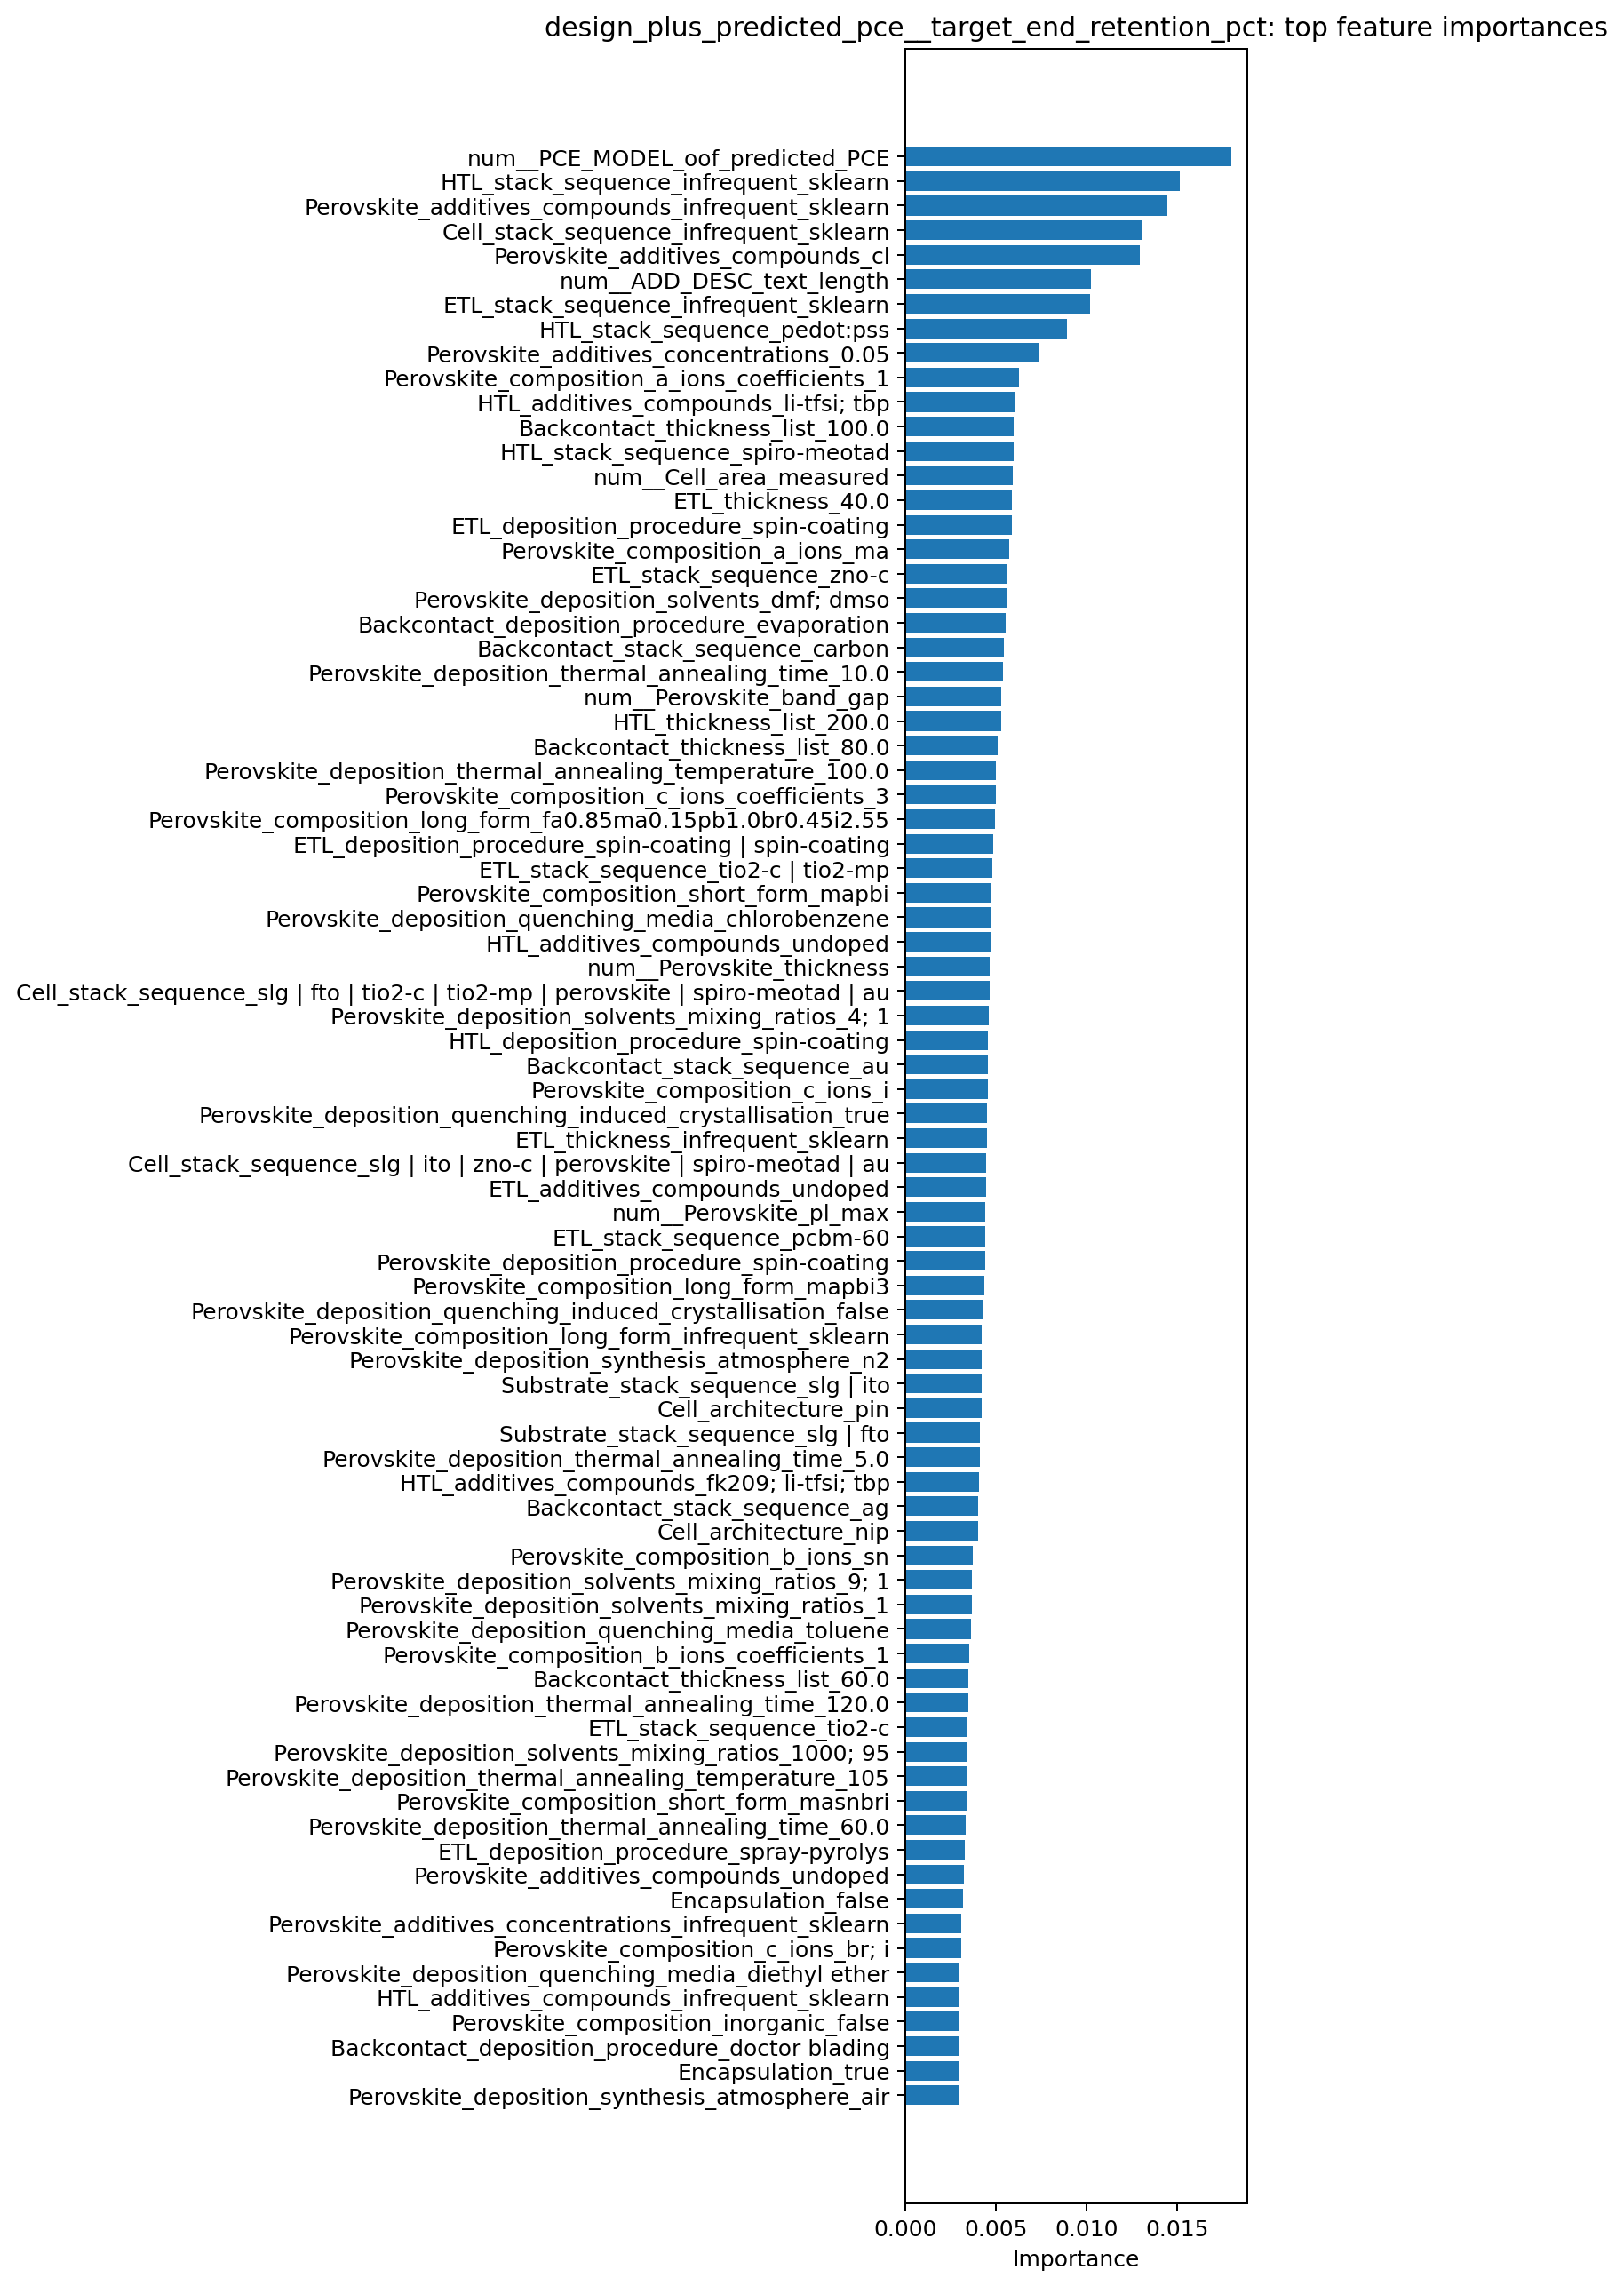

The file beside this chart, header and first rows:
feature, importance
num__PCE_MODEL_oof_predicted_PCE, 0.01798
HTL_stack_sequence_infrequent_sklearn, 0.01515
Perovskite_additives_compounds_infrequen…, 0.01446
Cell_stack_sequence_infrequent_sklearn, 0.01303
Perovskite_additives_compounds_cl, 0.01294
num__ADD_DESC_text_length, 0.01025
ETL_stack_sequence_infrequent_sklearn, 0.01021
HTL_stack_sequence_pedot:pss, 0.008923
Perovskite_additives_concentrations_0.05, 0.007361
Perovskite_composition_a_ions_coefficien…, 0.00628
HTL_additives_compounds_li-tfsi; tbp, 0.006001
Backcontact_thickness_list_100.0, 0.005978
HTL_stack_sequence_spiro-meotad, 0.005955
num__Cell_area_measured, 0.005903
ETL_thickness_40.0, 0.005896
ETL_deposition_procedure_spin-coating, 0.005881
Perovskite_composition_a_ions_ma, 0.005725
ETL_stack_sequence_zno-c, 0.005618
Perovskite_deposition_solvents_dmf; dmso, 0.005601
Backcontact_deposition_procedure_evapora…, 0.005549
Backcontact_stack_sequence_carbon, 0.005432
Perovskite_deposition_thermal_annealing_…, 0.005405
num__Perovskite_band_gap, 0.00529
HTL_thickness_list_200.0, 0.005289
Backcontact_thickness_list_80.0, 0.005097
Perovskite_deposition_thermal_annealing_…, 0.004978
Perovskite_composition_c_ions_coefficien…, 0.004976
Perovskite_composition_long_form_fa0.85m…, 0.004966
ETL_deposition_procedure_spin-coating | …, 0.004852
ETL_stack_sequence_tio2-c | tio2-mp, 0.004787
Perovskite_composition_short_form_mapbi, 0.004761
Perovskite_deposition_quenching_media_ch…, 0.004716
HTL_additives_compounds_undoped, 0.004685
num__Perovskite_thickness, 0.004653
Cell_stack_sequence_slg | fto | tio2-c |…, 0.004638
Perovskite_deposition_solvents_mixing_ra…, 0.004581
HTL_deposition_procedure_spin-coating, 0.004564
Backcontact_stack_sequence_au, 0.004549
Perovskite_composition_c_ions_i, 0.004548
Perovskite_deposition_quenching_induced_…, 0.004519
ETL_thickness_infrequent_sklearn, 0.004516
Cell_stack_sequence_slg | ito | zno-c | …, 0.004466
ETL_additives_compounds_undoped, 0.004439
num__Perovskite_pl_max, 0.004425
ETL_stack_sequence_pcbm-60, 0.004413
Perovskite_deposition_procedure_spin-coa…, 0.00439
Perovskite_composition_long_form_mapbi3, 0.004367
Perovskite_deposition_quenching_induced_…, 0.004235
Perovskite_composition_long_form_infrequ…, 0.00423
Perovskite_deposition_synthesis_atmosphe…, 0.00423
Substrate_stack_sequence_slg | ito, 0.004224
Cell_architecture_pin, 0.004212
Substrate_stack_sequence_slg | fto, 0.004111
Perovskite_deposition_thermal_annealing_…, 0.00409
HTL_additives_compounds_fk209; li-tfsi; …, 0.00404
Backcontact_stack_sequence_ag, 0.004036
Cell_architecture_nip, 0.004029
Perovskite_composition_b_ions_sn, 0.003729
Perovskite_deposition_solvents_mixing_ra…, 0.003669
Perovskite_deposition_solvents_mixing_ra…, 0.003666
... 1,965 more rows
